Run: headless pygame with SDL's dummy video driver; simulated clock (each Clock.tick advances the game by its frame time, no real sleeping); random seed 0; keys injected as events and as key.get_pressed() state; no mouse input; restart key RETURN tapped at the start of phases 3 and 4.
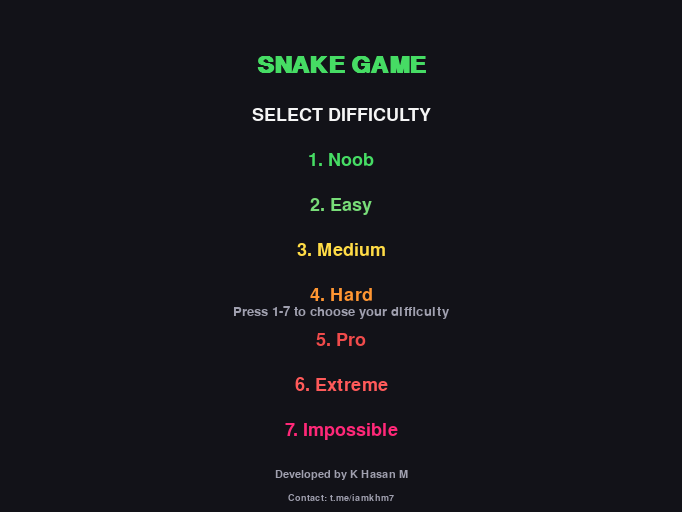
Frame 1 of 2 · flips 1–60 · no input
Frame 2 of 2 · flips 61–180 · tapped SPACE, RETURN · held RIGHT (→), D (game ended) · screen unchanged from frame 1, image omitted

The pygame program that drew these frames:

import random
import pygame

pygame.init()

# ==============================
# GAME SETTINGS
# ==============================

# Get your screen resolution
pygame.display.init()

info = pygame.display.Info()

# Set game window to 2/3 of screen size
WIDTH = int(info.current_w * 2 / 3)
HEIGHT = int(info.current_h * 2 / 3)

# Keep the game grid proportional to the window
CELL_SIZE = 20

GRID_WIDTH = WIDTH // CELL_SIZE
GRID_HEIGHT = HEIGHT // CELL_SIZE

# Difficulty settings
DIFFICULTIES = {
    "Noob": 3,
    "Easy": 7,
    "Medium": 10,
    "Hard": 15,
    "Pro": 21,
    "Extreme": 30,
    "Impossible": 47
}

# Colors
BLACK = (18, 18, 24)
GREEN = (70, 220, 100)
DARK_GREEN = (35, 150, 70)
RED = (240, 75, 75)
WHITE = (245, 245, 245)
GRAY = (160, 160, 175)
YELLOW = (255, 220, 70)
ORANGE = (255, 150, 50)

# Create window
screen = pygame.display.set_mode((WIDTH, HEIGHT))
pygame.display.set_caption("Snake Game")

clock = pygame.time.Clock()

font = pygame.font.SysFont("arial", 36, bold=True)
medium_font = pygame.font.SysFont("arial", 27)
small_font = pygame.font.SysFont("arial", 20)


# ==============================
# DRAW TEXT
# ==============================

def draw_text(text, font, color, x, y):
    image = font.render(text, True, color)
    rect = image.get_rect(center=(x, y))
    screen.blit(image, rect)


# ==============================
# DIFFICULTY MENU
# ==============================

def difficulty_menu():

    difficulties = list(DIFFICULTIES.items())

    while True:

        screen.fill(BLACK)

        draw_text(
            "SNAKE GAME",
            font,
            GREEN,
            WIDTH // 2,
            65
        )

        draw_text(
            "SELECT DIFFICULTY",
            medium_font,
            WHITE,
            WIDTH // 2,
            115
        )

        for index, (name, fps) in enumerate(difficulties):

            y = 160 + index * 45

            if name == "Noob":
                color = GREEN
            elif name == "Easy":
                color = (120, 220, 120)
            elif name == "Medium":
                color = YELLOW
            elif name == "Hard":
                color = ORANGE
            elif name == "Pro":
                color = RED
            elif name == "Extreme":
                color = (255, 90, 90)
            else:
                color = (255, 40, 120)

            draw_text(
                f"{index + 1}. {name}",
                medium_font,
                color,
                WIDTH // 2,
                y
            )

        draw_text(
            "Press 1-7 to choose your difficulty",
            small_font,
            GRAY,
            WIDTH // 2,
            HEIGHT - 200
        )

# Developer watermark
          
        watermark_font = pygame.font.SysFont("arial", 16)

        draw_text(
            "Developed by K Hasan M",
            watermark_font,
            GRAY,
            WIDTH // 2,
            HEIGHT - 38
        )
# Contact information
        contact_font = pygame.font.SysFont("arial", 14)

        draw_text(
        "Contact: t.me/iamkhm7",
        contact_font,
        GRAY,
        WIDTH // 2,
        HEIGHT - 15
        )
        pygame.display.flip()

        for event in pygame.event.get():

            if event.type == pygame.QUIT:
                pygame.quit()
                raise SystemExit

            if event.type == pygame.KEYDOWN:

                if pygame.K_1 <= event.key <= pygame.K_7:
                    index = event.key - pygame.K_1
                    return difficulties[index]

                if pygame.K_ESCAPE:
                    pygame.quit()
                    raise SystemExit


# ==============================
# FOOD GENERATOR
# ==============================

def random_food(snake):

    empty_cells = [
        (x, y)
        for x in range(GRID_WIDTH)
        for y in range(GRID_HEIGHT)
        if (x, y) not in snake
    ]

    if empty_cells:
        return random.choice(empty_cells)

    return None


# ==============================
# DRAW CELL
# ==============================

def draw_cell(color, position):

    x, y = position

    rect = pygame.Rect(
        x * CELL_SIZE,
        y * CELL_SIZE,
        CELL_SIZE,
        CELL_SIZE
    )

    pygame.draw.rect(
        screen,
        color,
        rect.inflate(-2, -2),
        border_radius=4
    )


# ==============================
# GAME OVER SCREEN
# ==============================

def game_over_screen(score, won):

    while True:

        screen.fill(BLACK)

        if won:
            draw_text(
                "YOU WIN!",
                font,
                GREEN,
                WIDTH // 2,
                HEIGHT // 2 - 80
            )
        else:
            draw_text(
                "GAME OVER",
                font,
                RED,
                WIDTH // 2,
                HEIGHT // 2 - 80
            )

        draw_text(
            f"Final Score: {score}",
            medium_font,
            WHITE,
            WIDTH // 2,
            HEIGHT // 2 - 25
        )

        draw_text(
            "ENTER - Play Again",
            small_font,
            YELLOW,
            WIDTH // 2,
            HEIGHT // 2 + 25
        )

        draw_text(
            "M - Main Menu",
            small_font,
            WHITE,
            WIDTH // 2,
            HEIGHT // 2 + 60
        )

        draw_text(
            "ESC - Quit",
            small_font,
            GRAY,
            WIDTH // 2,
            HEIGHT // 2 + 95
        )

        pygame.display.flip()

        for event in pygame.event.get():

            if event.type == pygame.QUIT:
                pygame.quit()
                raise SystemExit

            if event.type == pygame.KEYDOWN:

                if event.key == pygame.K_RETURN:
                    return "restart"

                if event.key == pygame.K_m:
                    return "menu"

                if event.key == pygame.K_ESCAPE:
                    pygame.quit()
                    raise SystemExit


# ==============================
# MAIN GAME
# ==============================

def play_game(difficulty, fps):

    snake = [
        (GRID_WIDTH // 2, GRID_HEIGHT // 2),
        (GRID_WIDTH // 2 - 1, GRID_HEIGHT // 2),
        (GRID_WIDTH // 2 - 2, GRID_HEIGHT // 2)
    ]

    direction = (1, 0)
    next_direction = direction

    food = random_food(snake)

    score = 0
    game_over = False
    won = False

    while not game_over:

        # --------------------------
        # EVENTS
        # --------------------------

        for event in pygame.event.get():

            if event.type == pygame.QUIT:
                pygame.quit()
                raise SystemExit

            if event.type == pygame.KEYDOWN:

                if event.key == pygame.K_ESCAPE:
                    return "menu"

                # Prevent reversing directly into yourself.
                if (
                    event.key in (pygame.K_UP, pygame.K_w)
                    and direction != (0, 1)
                ):
                    next_direction = (0, -1)

                elif (
                    event.key in (pygame.K_DOWN, pygame.K_s)
                    and direction != (0, -1)
                ):
                    next_direction = (0, 1)

                elif (
                    event.key in (pygame.K_LEFT, pygame.K_a)
                    and direction != (1, 0)
                ):
                    next_direction = (-1, 0)

                elif (
                    event.key in (pygame.K_RIGHT, pygame.K_d)
                    and direction != (-1, 0)
                ):
                    next_direction = (1, 0)

        # --------------------------
        # MOVE SNAKE
        # --------------------------

        direction = next_direction

        head_x, head_y = snake[0]
        dx, dy = direction

        new_head = (
            head_x + dx,
            head_y + dy
        )

        eating_food = new_head == food

        # Wall collision
        hit_wall = (
            new_head[0] < 0
            or new_head[0] >= GRID_WIDTH
            or new_head[1] < 0
            or new_head[1] >= GRID_HEIGHT
        )

        # Body collision
        body_to_check = snake if eating_food else snake[:-1]
        hit_self = new_head in body_to_check

        if hit_wall or hit_self:

            game_over = True

        else:

            snake.insert(0, new_head)

            if eating_food:

                score += 1
                food = random_food(snake)

                if food is None:
                    won = True
                    game_over = True

            else:

                snake.pop()

        # --------------------------
        # DRAW GAME
        # --------------------------

        screen.fill(BLACK)

        # Grid
        for x in range(0, WIDTH, CELL_SIZE):
            pygame.draw.line(
                screen,
                (28, 28, 36),
                (x, 0),
                (x, HEIGHT)
            )

        for y in range(0, HEIGHT, CELL_SIZE):
            pygame.draw.line(
                screen,
                (28, 28, 36),
                (0, y),
                (WIDTH, y)
            )

        # Food
        if food is not None:
            draw_cell(RED, food)

        # Snake
        for index, part in enumerate(snake):

            if index == 0:
                draw_cell(GREEN, part)
            else:
                draw_cell(DARK_GREEN, part)

        # Score
        score_image = small_font.render(
            f"Score: {score}",
            True,
            WHITE
        )

        screen.blit(score_image, (10, 8))

        # Difficulty
        info_image = small_font.render(
            difficulty,
            True,
            YELLOW
        )

        screen.blit(
            info_image,
            (WIDTH - info_image.get_width() - 10, 8)
        )

        pygame.display.flip()

        # Control speed
        clock.tick(fps)

    # --------------------------
    # GAME OVER ACTIONS
    # --------------------------

    return game_over_screen(score, won)


# ==============================
# MAIN PROGRAM
# ==============================

def main():

    while True:

        # Select difficulty
        difficulty, fps = difficulty_menu()

        # Start game
        while True:

            result = play_game(difficulty, fps)

            if result == "restart":
                continue

            if result == "menu":
                break


if __name__ == "__main__":
    main()
